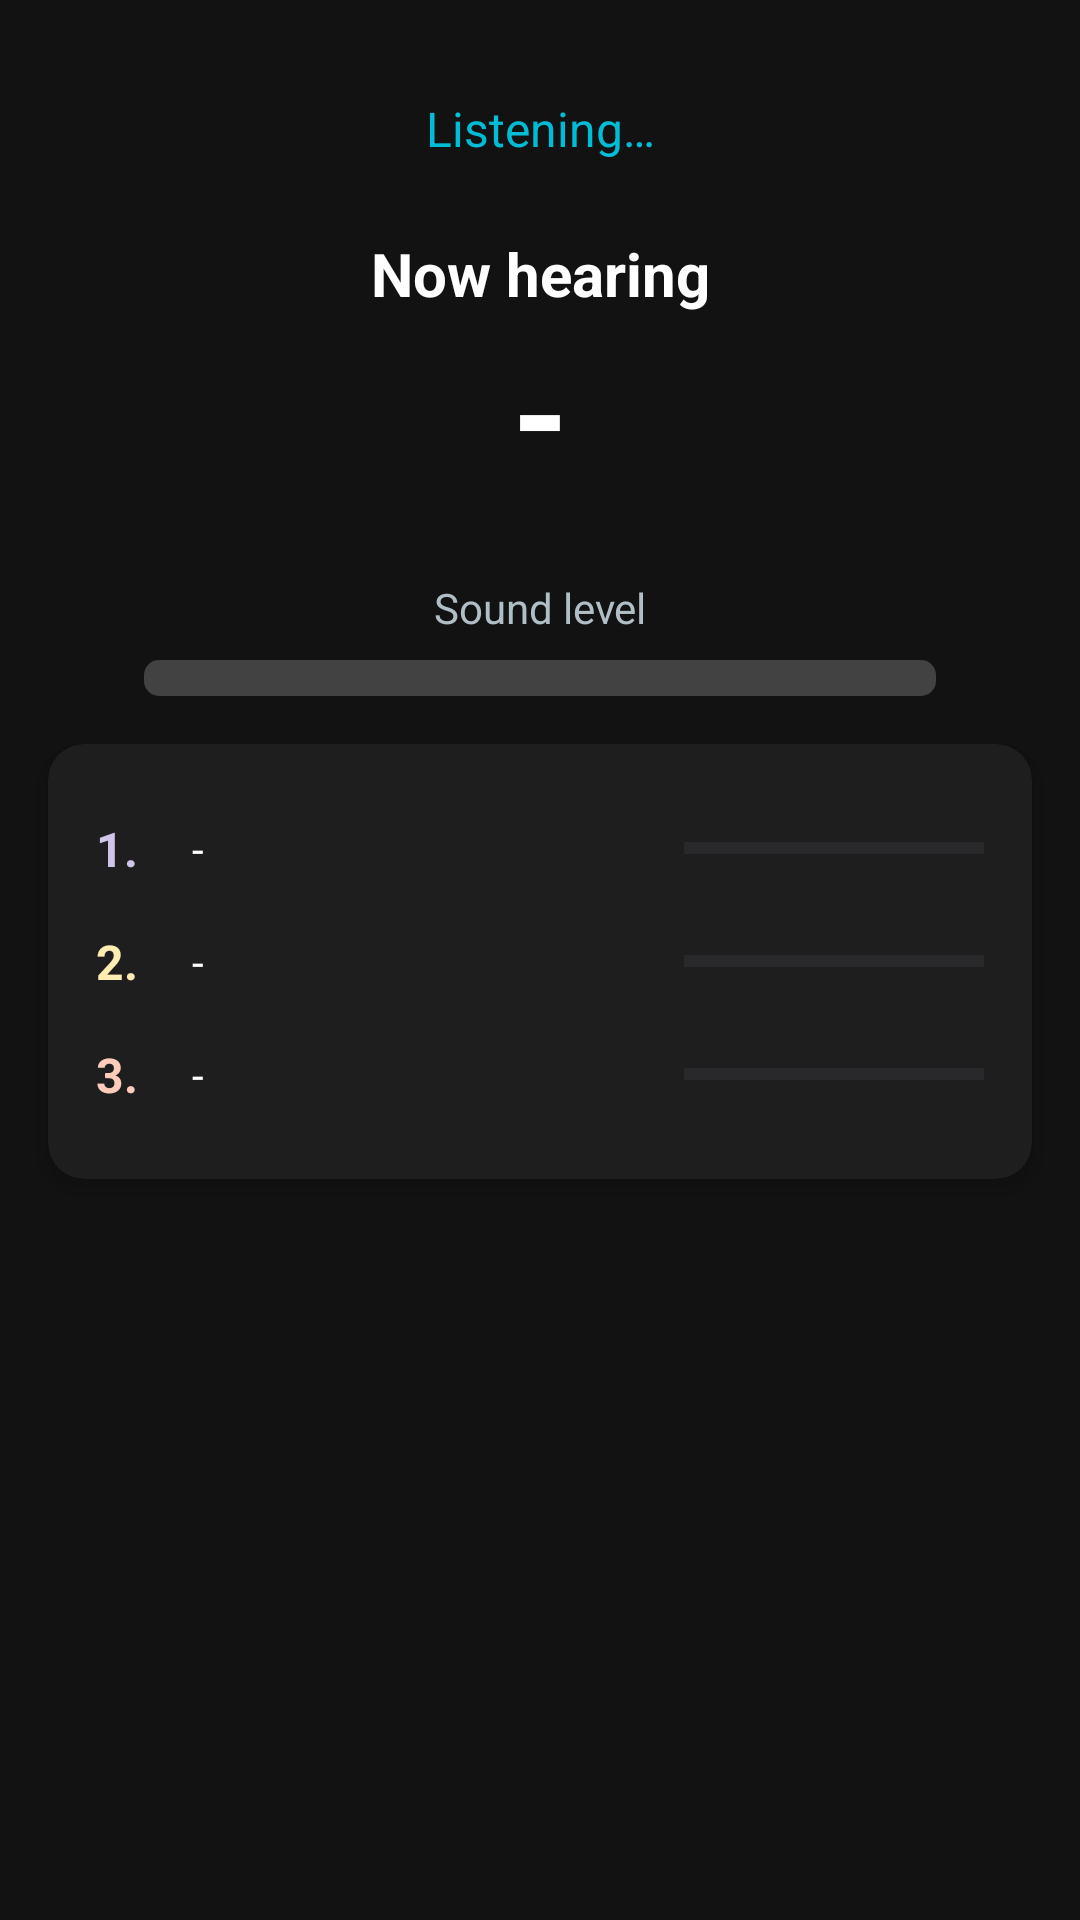

Android layout source for this screen:
<!-- AndroidManifest.xml: application theme Theme.TapticApp -->
<!-- res/layout/fragment_home.xml -->
<?xml version="1.0" encoding="utf-8"?>
<androidx.constraintlayout.widget.ConstraintLayout xmlns:android="http://schemas.android.com/apk/res/android"
    xmlns:app="http://schemas.android.com/apk/res-auto"
    android:layout_width="match_parent"
    android:layout_height="match_parent"
    android:background="#121212">

    
    <TextView
        android:id="@+id/statusText"
        android:layout_width="wrap_content"
        android:layout_height="wrap_content"
        android:layout_marginTop="32dp"
        android:text="@string/status_listening"
        android:textColor="#00BCD4"
        android:textSize="16sp"
        app:layout_constraintEnd_toEndOf="parent"
        app:layout_constraintStart_toStartOf="parent"
        app:layout_constraintTop_toTopOf="parent" />

    
    <TextView
        android:id="@+id/nowHearingLabel"
        android:layout_width="wrap_content"
        android:layout_height="wrap_content"
        android:layout_marginTop="24dp"
        android:text="@string/now_hearing"
        android:textColor="#FFFFFF"
        android:textSize="20sp"
        android:textStyle="bold"
        app:layout_constraintEnd_toEndOf="parent"
        app:layout_constraintStart_toStartOf="parent"
        app:layout_constraintTop_toBottomOf="@+id/statusText" />

    <TextView
        android:id="@+id/topSoundText"
        android:layout_width="wrap_content"
        android:layout_height="wrap_content"
        android:text="-"
        android:textColor="#FFFFFF"
        android:textSize="48sp"
        android:textStyle="bold"
        app:layout_constraintEnd_toEndOf="parent"
        app:layout_constraintStart_toStartOf="parent"
        app:layout_constraintTop_toBottomOf="@+id/nowHearingLabel" />

    
    <TextView
        android:id="@+id/soundLevelLabel"
        android:layout_width="wrap_content"
        android:layout_height="wrap_content"
        android:layout_marginTop="24dp"
        android:text="@string/sound_level"
        android:textColor="#B0BEC5"
        android:textSize="14sp"
        app:layout_constraintEnd_toEndOf="parent"
        app:layout_constraintStart_toStartOf="parent"
        app:layout_constraintTop_toBottomOf="@+id/topSoundText" />

    <ProgressBar
        android:id="@+id/soundLevelBar"
        style="?android:attr/progressBarStyleHorizontal"
        android:layout_width="0dp"
        android:layout_height="12dp"
        android:layout_marginHorizontal="48dp"
        android:layout_marginTop="8dp"
        android:max="100"
       android:progressDrawable="@drawable/progress_gradient"
        app:layout_constraintEnd_toEndOf="parent"
        app:layout_constraintStart_toStartOf="parent"
        app:layout_constraintTop_toBottomOf="@+id/soundLevelLabel" />

    
    <androidx.cardview.widget.CardView
        android:layout_width="match_parent"
        android:layout_height="wrap_content"
        android:layout_margin="16dp"
        android:layout_marginTop="32dp"
        app:cardBackgroundColor="#1E1E1E"
        app:cardCornerRadius="12dp"
        app:cardElevation="4dp"
        app:layout_constraintTop_toBottomOf="@+id/soundLevelBar">

        <LinearLayout
            android:layout_width="match_parent"
            android:layout_height="wrap_content"
            android:orientation="vertical"
            android:padding="16dp">

            
            <LinearLayout
                android:layout_width="match_parent"
                android:layout_height="wrap_content"
                android:gravity="center_vertical"
                android:orientation="horizontal"
                android:paddingVertical="8dp">

                <TextView
                    android:layout_width="32dp"
                    android:layout_height="wrap_content"
                    android:text="1."
                    android:textColor="#D1C4E9"
                    android:textSize="16sp"
                    android:textStyle="bold" />

                <TextView
                    android:id="@+id/sound1Text"
                    android:layout_width="0dp"
                    android:layout_height="wrap_content"
                    android:layout_weight="1"
                    android:text="-"
                    android:textColor="#FFFFFF" />

                <ProgressBar
                    android:id="@+id/sound1Bar"
                    style="?android:attr/progressBarStyleHorizontal"
                    android:layout_width="100dp"
                    android:layout_height="8dp"
                    android:max="100"
                    android:progressTint="#9C27B0" />
            </LinearLayout>

            
            <LinearLayout
                android:layout_width="match_parent"
                android:layout_height="wrap_content"
                android:gravity="center_vertical"
                android:orientation="horizontal"
                android:paddingVertical="8dp">

                <TextView
                    android:layout_width="32dp"
                    android:layout_height="wrap_content"
                    android:text="2."
                    android:textColor="#FFECB3"
                    android:textSize="16sp"
                    android:textStyle="bold" />

                <TextView
                    android:id="@+id/sound2Text"
                    android:layout_width="0dp"
                    android:layout_height="wrap_content"
                    android:layout_weight="1"
                    android:text="-"
                    android:textColor="#FFFFFF" />

                <ProgressBar
                    android:id="@+id/sound2Bar"
                    style="?android:attr/progressBarStyleHorizontal"
                    android:layout_width="100dp"
                    android:layout_height="8dp"
                    android:max="100"
                    android:progressTint="#FFC107" />
            </LinearLayout>

            
            <LinearLayout
                android:layout_width="match_parent"
                android:layout_height="wrap_content"
                android:gravity="center_vertical"
                android:orientation="horizontal"
                android:paddingVertical="8dp">

                <TextView
                    android:layout_width="32dp"
                    android:layout_height="wrap_content"
                    android:text="3."
                    android:textColor="#FFCCBC"
                    android:textSize="16sp"
                    android:textStyle="bold" />

                <TextView
                    android:id="@+id/sound3Text"
                    android:layout_width="0dp"
                    android:layout_height="wrap_content"
                    android:layout_weight="1"
                    android:text="-"
                    android:textColor="#FFFFFF" />

                <ProgressBar
                    android:id="@+id/sound3Bar"
                    style="?android:attr/progressBarStyleHorizontal"
                    android:layout_width="100dp"
                    android:layout_height="8dp"
                    android:max="100"
                    android:progressTint="#FF5722" />
            </LinearLayout>

        </LinearLayout>
    </androidx.cardview.widget.CardView>

</androidx.constraintlayout.widget.ConstraintLayout>
<!-- resources referenced by this layout -->
<resources>
  <!-- drawable progress_gradient (drawable) -->
  <?xml version="1.0" encoding="utf-8"?>
  <layer-list xmlns:android="http://schemas.android.com/apk/res/android">
      <item android:id="@android:id/background">
          <shape>
              <corners android:radius="5dp" />
              <solid android:color="#424242" />
          </shape>
      </item>
      <item android:id="@android:id/progress">
          <clip>
              <shape>
                  <corners android:radius="5dp" />
                  <solid android:color="#00BCD4" />
              </shape>
          </clip>
      </item>
  </layer-list>
  <string name="now_hearing">Now hearing</string>
  <string name="sound_level">Sound level</string>
  <string name="status_listening">Listening…</string>
  <style name="Theme.TapticApp" parent="Theme.Material3.DayNight.NoActionBar">
          
          <item name="colorPrimary">@color/purple_500</item>
          <item name="colorPrimaryContainer">@color/purple_700</item>
          <item name="android:statusBarColor">?attr/colorPrimary</item>
      </style>
  <color name="purple_500">#FF6200EE</color>
  <color name="purple_700">#FF3700B3</color>
</resources>
